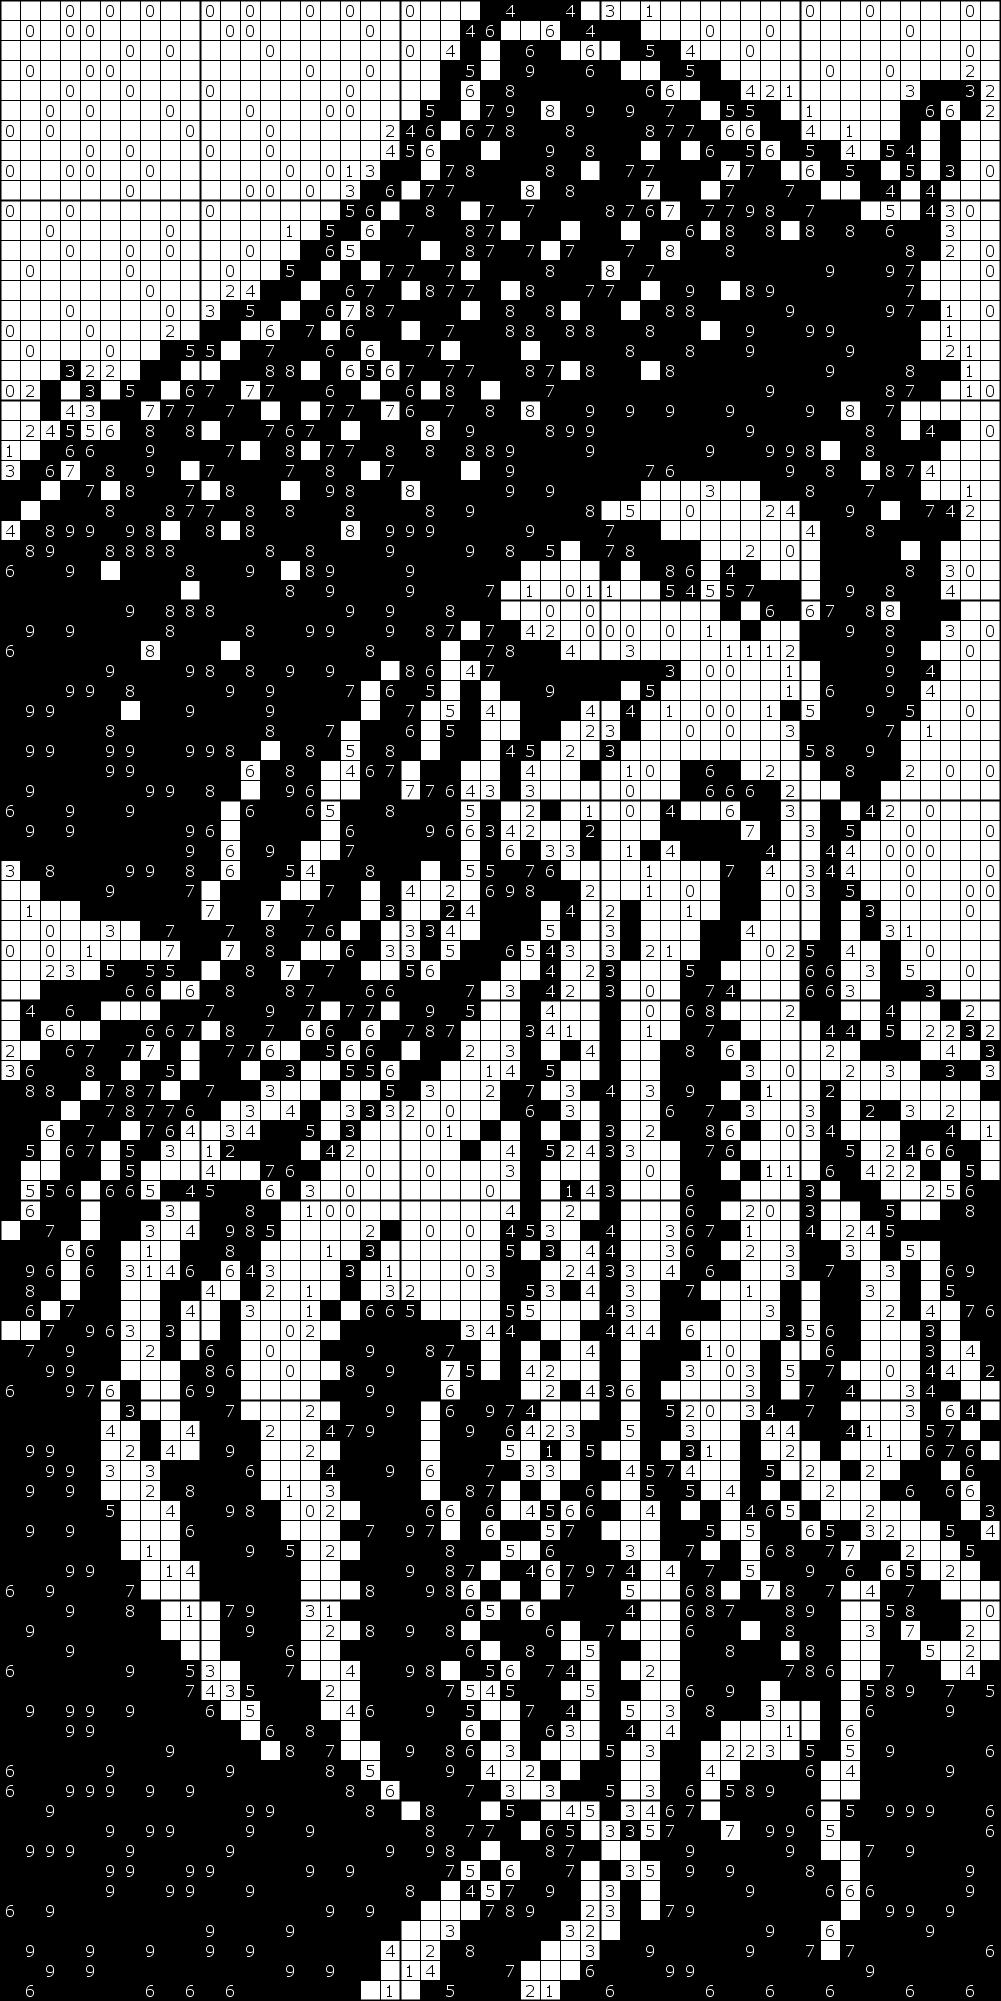

Source data for this figure (header and first rows):
0; 0; 0; 0; 0; 0; 0; 0; 0; 0; 0; 0; 0; 0; 0; 0; 0; 0; 0; 0; 0; 0; 1; 3
0; 0; 0; 0; 0; 0; 0; 0; 0; 0; 0; 0; 0; 0; 0; 0; 0; 0; 0; 0; 0; 0; 2; 4
0; 0; 0; 0; 0; 0; 0; 0; 0; 0; 0; 0; 0; 0; 0; 0; 0; 0; 0; 0; 0; 1; 4; 5
0; 0; 0; 0; 0; 0; 0; 0; 0; 0; 0; 0; 0; 0; 0; 0; 0; 0; 0; 0; 0; 2; 4; 5
0; 0; 0; 0; 0; 0; 0; 0; 0; 0; 0; 0; 0; 0; 0; 0; 0; 0; 0; 0; 1; 4; 5; 6
0; 0; 0; 0; 0; 0; 0; 0; 0; 0; 0; 0; 0; 0; 0; 0; 0; 0; 0; 1; 3; 5; 5; 6
0; 0; 0; 0; 0; 0; 0; 0; 0; 0; 0; 0; 0; 0; 0; 0; 0; 0; 0; 2; 4; 6; 6; 6
0; 0; 0; 0; 0; 0; 0; 0; 0; 0; 0; 0; 0; 0; 0; 0; 0; 0; 1; 4; 5; 6; 6; 7
0; 0; 0; 0; 0; 0; 0; 0; 0; 0; 0; 0; 0; 0; 0; 0; 0; 1; 3; 5; 5; 6; 7; 8
0; 0; 0; 0; 0; 0; 0; 0; 0; 0; 0; 0; 0; 0; 0; 0; 1; 3; 5; 6; 6; 7; 7; 8
0; 0; 0; 0; 0; 0; 0; 0; 0; 0; 0; 0; 0; 0; 0; 1; 3; 5; 6; 6; 7; 8; 8; 8
0; 0; 0; 0; 0; 0; 0; 0; 0; 0; 0; 0; 0; 0; 1; 3; 5; 6; 6; 7; 7; 8; 7; 8
0; 0; 0; 0; 0; 0; 0; 0; 0; 0; 0; 0; 0; 1; 3; 5; 6; 5; 6; 7; 8; 8; 7; 8
0; 0; 0; 0; 0; 0; 0; 0; 0; 0; 0; 0; 1; 3; 5; 6; 6; 6; 7; 7; 7; 7; 7; 8
0; 0; 0; 0; 0; 0; 0; 0; 0; 0; 1; 2; 4; 5; 6; 6; 6; 6; 7; 7; 8; 8; 7; 7
0; 0; 0; 0; 0; 0; 0; 0; 0; 1; 3; 4; 5; 5; 6; 6; 6; 7; 8; 7; 7; 7; 8; 8
0; 0; 0; 0; 0; 0; 0; 1; 2; 4; 5; 6; 6; 6; 7; 7; 7; 6; 7; 7; 8; 7; 7; 7
0; 0; 1; 1; 1; 0; 1; 3; 4; 5; 5; 6; 6; 7; 7; 7; 6; 6; 6; 6; 7; 7; 8; 8
0; 1; 2; 3; 2; 2; 3; 5; 6; 6; 6; 6; 7; 8; 8; 8; 7; 6; 5; 6; 7; 7; 7; 7
0; 2; 3; 4; 3; 4; 5; 6; 6; 6; 7; 7; 7; 7; 6; 7; 6; 7; 5; 6; 6; 8; 8; 8
0; 2; 3; 4; 3; 5; 6; 7; 7; 7; 8; 7; 7; 7; 7; 8; 7; 7; 6; 7; 6; 7; 7; 8
0; 2; 4; 5; 5; 6; 7; 8; 8; 8; 8; 7; 7; 7; 6; 7; 6; 8; 7; 8; 7; 8; 8; 9
1; 3; 5; 6; 6; 7; 8; 9; 8; 7; 7; 7; 8; 8; 8; 8; 7; 7; 7; 8; 8; 8; 7; 8
3; 5; 6; 7; 7; 8; 8; 9; 8; 7; 7; 7; 8; 7; 7; 7; 8; 8; 8; 7; 8; 8; 8; 8
4; 6; 6; 7; 7; 8; 8; 9; 8; 7; 7; 8; 9; 8; 8; 8; 9; 8; 8; 7; 8; 8; 8; 8
4; 6; 7; 8; 8; 8; 8; 8; 8; 7; 7; 7; 8; 8; 8; 8; 8; 8; 8; 8; 8; 8; 9; 9
4; 7; 8; 9; 9; 9; 9; 8; 8; 8; 8; 8; 8; 9; 9; 9; 8; 8; 8; 9; 9; 9; 9; 9
5; 8; 9; 9; 8; 8; 8; 8; 8; 8; 8; 8; 8; 8; 8; 8; 8; 8; 8; 9; 9; 9; 9; 9
6; 9; 9; 9; 8; 8; 8; 9; 8; 8; 8; 9; 9; 8; 8; 8; 9; 9; 9; 9; 9; 9; 9; 9
6; 9; 9; 9; 8; 8; 8; 9; 8; 8; 8; 9; 9; 8; 8; 8; 9; 9; 9; 9; 9; 9; 9; 9
6; 9; 9; 9; 9; 9; 9; 9; 8; 8; 8; 9; 9; 9; 9; 9; 9; 9; 9; 9; 9; 9; 8; 8
6; 9; 9; 9; 9; 9; 8; 8; 8; 9; 8; 8; 8; 9; 9; 9; 9; 9; 9; 9; 9; 8; 7; 7
6; 9; 9; 9; 9; 9; 8; 8; 8; 9; 8; 8; 8; 9; 9; 9; 9; 9; 8; 8; 8; 7; 5; 5
6; 9; 9; 9; 9; 9; 8; 8; 8; 9; 8; 8; 8; 9; 9; 9; 9; 8; 7; 7; 8; 6; 5; 4
6; 9; 9; 9; 9; 8; 8; 8; 9; 9; 9; 9; 9; 9; 9; 9; 9; 7; 6; 6; 7; 5; 4; 3
6; 9; 9; 9; 9; 8; 8; 8; 9; 9; 9; 9; 9; 9; 9; 9; 8; 6; 6; 7; 7; 5; 5; 4
6; 9; 9; 9; 9; 8; 8; 8; 9; 9; 9; 9; 8; 8; 8; 9; 7; 6; 6; 8; 6; 5; 5; 5
6; 9; 9; 9; 9; 9; 9; 9; 9; 9; 9; 8; 7; 7; 8; 8; 5; 5; 6; 8; 6; 6; 6; 5
6; 9; 9; 9; 9; 9; 9; 9; 9; 9; 9; 7; 6; 6; 8; 7; 4; 4; 6; 7; 6; 6; 6; 4
6; 9; 9; 9; 9; 9; 9; 9; 9; 9; 8; 6; 6; 7; 9; 6; 4; 4; 7; 7; 7; 7; 6; 4
6; 9; 9; 9; 9; 9; 9; 9; 9; 9; 7; 6; 6; 8; 9; 6; 5; 5; 8; 8; 8; 8; 6; 5
6; 9; 9; 9; 9; 9; 9; 9; 9; 9; 6; 6; 6; 9; 8; 5; 5; 6; 9; 9; 9; 9; 6; 6
5; 8; 9; 9; 9; 9; 9; 9; 9; 9; 6; 6; 6; 9; 7; 5; 5; 7; 9; 9; 8; 8; 5; 6
3; 6; 8; 9; 9; 9; 9; 9; 9; 8; 6; 6; 7; 8; 5; 4; 5; 7; 8; 7; 6; 5; 3; 5
1; 3; 5; 7; 8; 9; 9; 9; 9; 7; 6; 6; 7; 7; 5; 6; 7; 7; 7; 5; 4; 3; 2; 5
0; 1; 2; 4; 5; 6; 7; 8; 9; 7; 7; 7; 8; 7; 6; 7; 7; 6; 5; 3; 3; 2; 2; 4
0; 0; 0; 1; 2; 3; 4; 5; 7; 7; 7; 7; 7; 8; 7; 7; 6; 6; 5; 3; 3; 3; 4; 5
0; 0; 0; 0; 1; 2; 4; 5; 7; 7; 7; 7; 8; 8; 7; 6; 6; 6; 4; 3; 3; 4; 5; 6
0; 1; 2; 3; 4; 5; 6; 5; 5; 5; 6; 7; 8; 8; 7; 6; 7; 7; 6; 5; 5; 6; 7; 7
1; 3; 5; 6; 6; 6; 6; 6; 6; 6; 7; 8; 9; 8; 8; 7; 8; 7; 6; 6; 6; 8; 8; 7
2; 4; 6; 6; 6; 6; 6; 6; 6; 6; 7; 8; 9; 9; 8; 7; 7; 7; 7; 7; 8; 9; 8; 5
2; 4; 6; 6; 6; 6; 5; 6; 6; 7; 7; 8; 8; 7; 6; 6; 6; 6; 6; 6; 7; 8; 7; 4
2; 4; 6; 6; 7; 7; 7; 7; 6; 6; 6; 7; 7; 6; 5; 5; 5; 6; 6; 6; 7; 7; 5; 2
3; 6; 8; 8; 8; 7; 7; 6; 5; 6; 7; 8; 6; 4; 3; 4; 4; 5; 5; 6; 6; 5; 3; 1
5; 8; 8; 7; 7; 7; 8; 7; 7; 7; 7; 6; 4; 3; 3; 3; 3; 4; 4; 5; 4; 3; 1; 0
6; 8; 7; 6; 7; 7; 8; 7; 7; 6; 5; 4; 3; 3; 4; 4; 4; 3; 3; 3; 2; 1; 0; 1
6; 7; 6; 6; 7; 7; 7; 7; 6; 4; 3; 3; 4; 5; 6; 5; 4; 3; 2; 1; 0; 0; 1; 2
5; 5; 5; 6; 7; 6; 5; 5; 3; 1; 1; 2; 5; 7; 8; 6; 4; 2; 1; 0; 0; 0; 1; 2
4; 5; 5; 6; 6; 6; 5; 5; 3; 3; 4; 5; 6; 7; 6; 5; 2; 1; 0; 0; 0; 0; 1; 1
3; 5; 5; 6; 6; 6; 6; 5; 3; 4; 5; 6; 6; 6; 5; 3; 1; 0; 0; 0; 0; 0; 0; 0
3; 6; 7; 6; 6; 6; 7; 5; 3; 5; 7; 9; 8; 6; 3; 1; 0; 0; 1; 1; 1; 0; 0; 0
... 39 more rows
